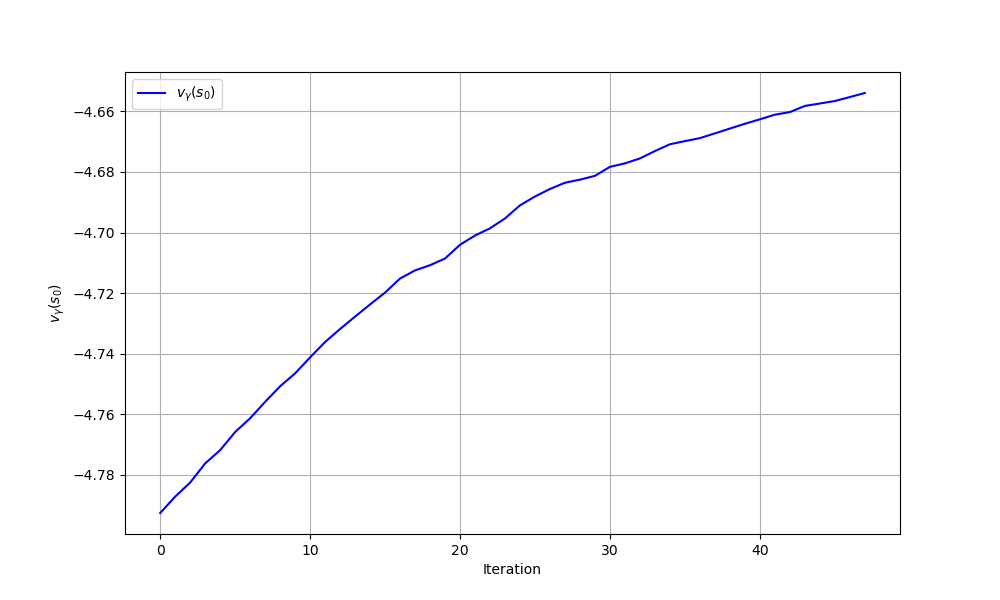

The file beside this chart, header and first rows:
iteration, theta0, theta1, v_gamma
0, 0.0, 0.0, -4.793
1, 0.0, 0.08167, -4.787
2, 0.0, 0.1502, -4.782
3, 0.0, 0.2413, -4.776
4, 0.0, 0.304, -4.772
5, 0.0, 0.3884, -4.766
6, 0.0, 0.4517, -4.761
7, 0.0, 0.5268, -4.756
8, 0.0, 0.5979, -4.751
9, 0.0, 0.6568, -4.746
10, 0.0, 0.7298, -4.741
11, 0.0, 0.8001, -4.736
12, 0.0, 0.8599, -4.732
13, 0.0, 0.9174, -4.728
14, 0.0, 0.974, -4.724
15, 0.0, 1.03, -4.72
16, 0.0, 1.097, -4.715
17, 0.0, 1.136, -4.712
18, 0.0, 1.162, -4.711
19, 0.0, 1.194, -4.709
20, 0.0, 1.263, -4.704
21, 0.0, 1.31, -4.701
22, 0.0, 1.346, -4.699
23, 0.0, 1.398, -4.695
24, 0.0, 1.468, -4.691
25, 0.0, 1.516, -4.688
26, 0.0, 1.558, -4.686
27, 0.0, 1.593, -4.684
28, 0.0, 1.611, -4.683
29, 0.0, 1.633, -4.681
30, 0.0, 1.685, -4.678
31, 0.0, 1.706, -4.677
32, 0.0, 1.736, -4.676
33, 0.0, 1.781, -4.673
34, 0.0, 1.824, -4.671
35, 0.0, 1.844, -4.67
36, 0.0, 1.864, -4.669
37, 0.0, 1.895, -4.667
38, 0.0, 1.927, -4.666
39, 0.0, 1.96, -4.664
40, 0.0, 1.991, -4.663
41, 0.0, 2.024, -4.661
42, 0.0, 2.042, -4.66
43, 0.0, 2.087, -4.658
44, 0.0, 2.106, -4.657
45, 0.0, 2.124, -4.657
46, 0.0, 2.154, -4.655
47, 0.0, 2.186, -4.654
